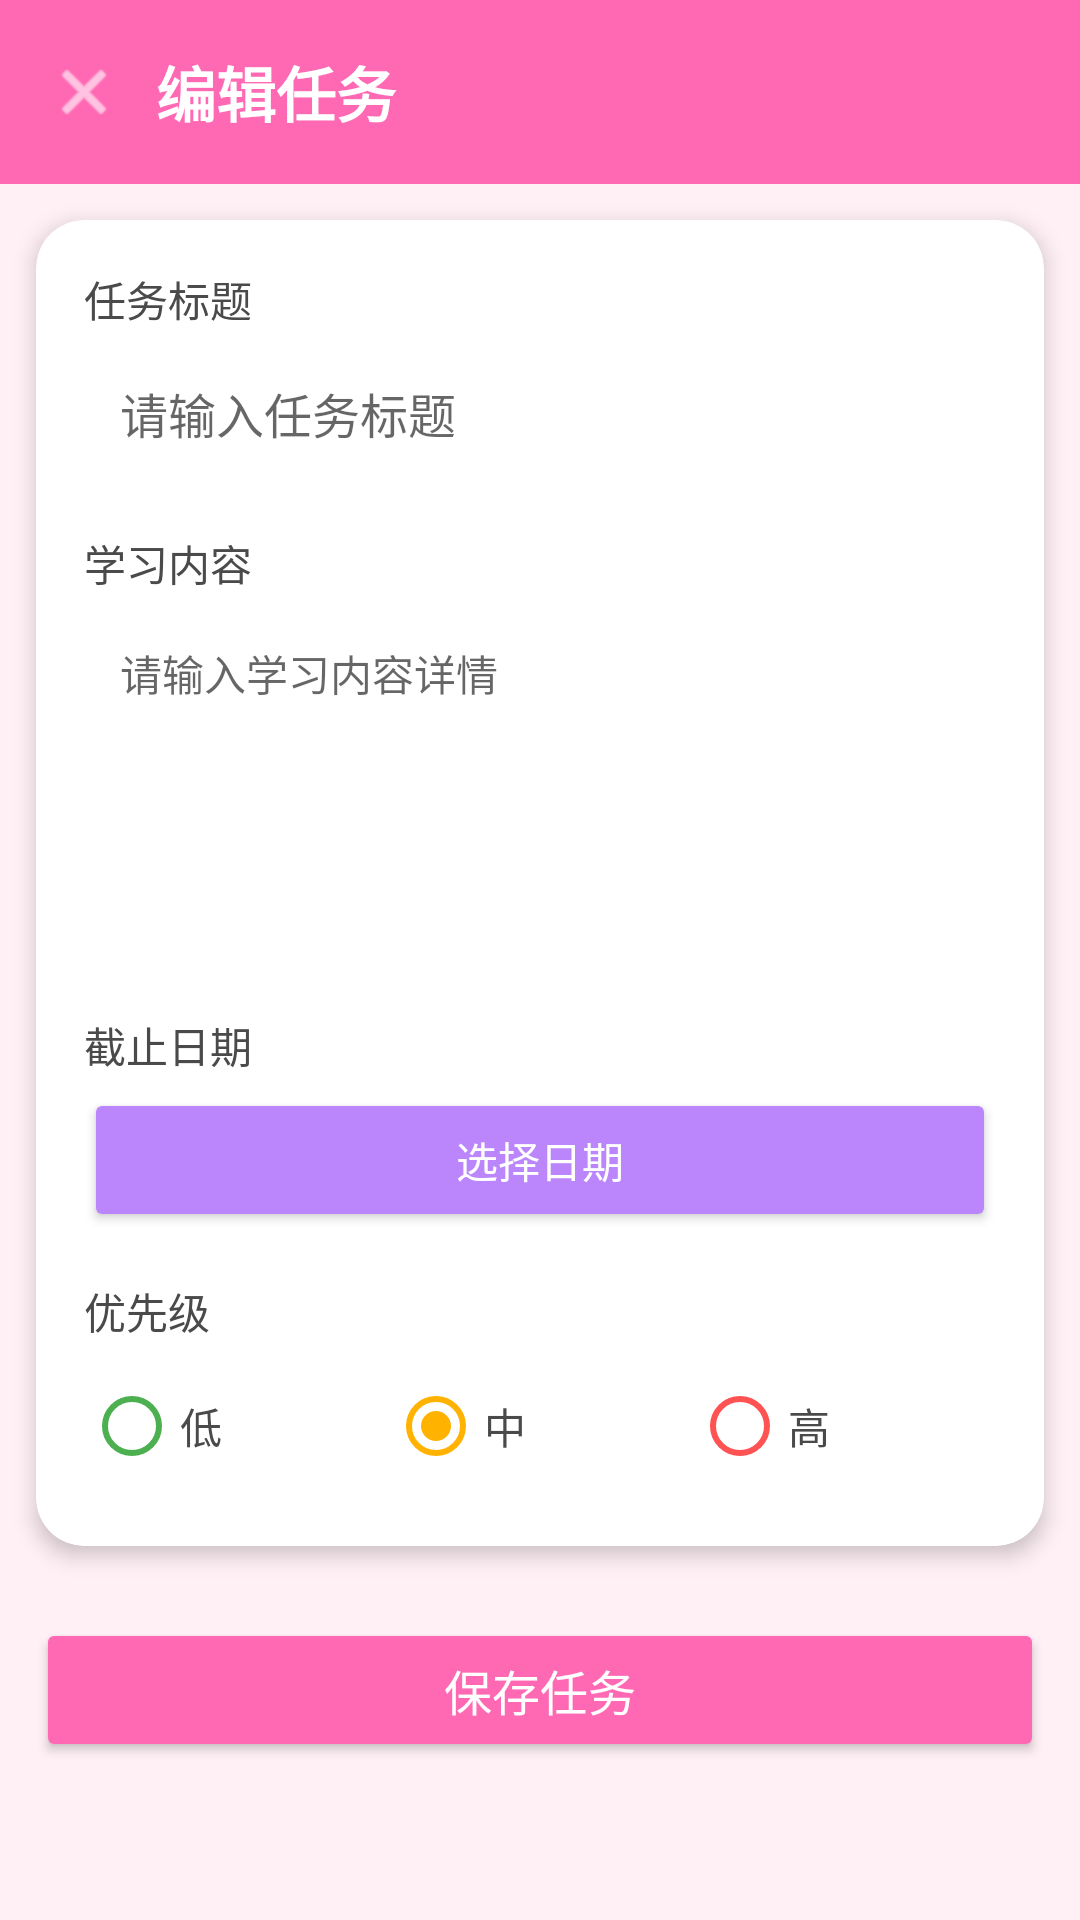

This screen was rendered from an Android layout file. Write that file and the resources it references.
<!-- AndroidManifest.xml: activity theme Theme.AniFocus -->
<!-- res/layout/activity_task_edit.xml -->
<?xml version="1.0" encoding="utf-8"?>
<ScrollView xmlns:android="http://schemas.android.com/apk/res/android"
    xmlns:app="http://schemas.android.com/apk/res-auto"
    android:layout_width="match_parent"
    android:layout_height="match_parent"
    android:background="@color/anime_bg"
    android:fillViewport="true">

    <LinearLayout
        android:layout_width="match_parent"
        android:layout_height="wrap_content"
        android:orientation="vertical">

        <LinearLayout
            android:layout_width="match_parent"
            android:layout_height="wrap_content"
            android:background="@color/anime_pink"
            android:gravity="center"
            android:orientation="horizontal"
            android:padding="16dp">

            <ImageView
                android:id="@+id/btn_cancel"
                android:layout_width="24dp"
                android:layout_height="24dp"
                android:src="@android:drawable/ic_menu_close_clear_cancel"
                app:tint="@color/white" />

            <TextView
                android:layout_width="0dp"
                android:layout_height="wrap_content"
                android:layout_marginStart="12dp"
                android:layout_weight="1"
                android:text="编辑任务"
                android:textColor="@color/white"
                android:textSize="20sp"
                android:textStyle="bold" />
        </LinearLayout>

        <androidx.cardview.widget.CardView
            android:layout_width="match_parent"
            android:layout_height="wrap_content"
            android:layout_margin="12dp"
            app:cardBackgroundColor="@color/anime_card"
            app:cardCornerRadius="16dp"
            app:cardElevation="4dp">

            <LinearLayout
                android:layout_width="match_parent"
                android:layout_height="wrap_content"
                android:orientation="vertical"
                android:padding="16dp">

                <TextView
                    android:layout_width="wrap_content"
                    android:layout_height="wrap_content"
                    android:text="任务标题"
                    android:textColor="@color/anime_text"
                    android:textSize="14sp" />

                <EditText
                    android:id="@+id/et_task_title"
                    android:layout_width="match_parent"
                    android:layout_height="wrap_content"
                    android:layout_marginTop="4dp"
                    android:background="@drawable/bg_input"
                    android:hint="请输入任务标题"
                    android:padding="12dp"
                    android:textColor="@color/anime_text"
                    android:textSize="16sp" />

                <TextView
                    android:layout_width="wrap_content"
                    android:layout_height="wrap_content"
                    android:layout_marginTop="16dp"
                    android:text="学习内容"
                    android:textColor="@color/anime_text"
                    android:textSize="14sp" />

                <EditText
                    android:id="@+id/et_task_content"
                    android:layout_width="match_parent"
                    android:layout_height="120dp"
                    android:layout_marginTop="4dp"
                    android:background="@drawable/bg_input"
                    android:gravity="top"
                    android:hint="请输入学习内容详情"
                    android:inputType="textMultiLine"
                    android:padding="12dp"
                    android:textColor="@color/anime_text"
                    android:textSize="14sp" />

                <TextView
                    android:layout_width="wrap_content"
                    android:layout_height="wrap_content"
                    android:layout_marginTop="16dp"
                    android:text="截止日期"
                    android:textColor="@color/anime_text"
                    android:textSize="14sp" />

                <Button
                    android:id="@+id/btn_pick_date"
                    android:layout_width="match_parent"
                    android:layout_height="wrap_content"
                    android:layout_marginTop="4dp"
                    android:backgroundTint="@color/anime_purple"
                    android:text="选择日期"
                    android:textColor="@color/white"
                    android:textSize="14sp" />

                <TextView
                    android:layout_width="wrap_content"
                    android:layout_height="wrap_content"
                    android:layout_marginTop="16dp"
                    android:text="优先级"
                    android:textColor="@color/anime_text"
                    android:textSize="14sp" />

                <RadioGroup
                    android:id="@+id/rg_priority"
                    android:layout_width="match_parent"
                    android:layout_height="wrap_content"
                    android:layout_marginTop="4dp"
                    android:orientation="horizontal">

                    <RadioButton
                        android:id="@+id/rb_low"
                        android:layout_width="0dp"
                        android:layout_height="wrap_content"
                        android:layout_weight="1"
                        android:buttonTint="@color/priority_low"
                        android:text="低"
                        android:textColor="@color/anime_text" />

                    <RadioButton
                        android:id="@+id/rb_medium"
                        android:layout_width="0dp"
                        android:layout_height="wrap_content"
                        android:layout_weight="1"
                        android:buttonTint="@color/priority_med"
                        android:checked="true"
                        android:text="中"
                        android:textColor="@color/anime_text" />

                    <RadioButton
                        android:id="@+id/rb_high"
                        android:layout_width="0dp"
                        android:layout_height="wrap_content"
                        android:layout_weight="1"
                        android:buttonTint="@color/priority_high"
                        android:text="高"
                        android:textColor="@color/anime_text" />
                </RadioGroup>
            </LinearLayout>
        </androidx.cardview.widget.CardView>

        <LinearLayout
            android:layout_width="match_parent"
            android:layout_height="wrap_content"
            android:orientation="horizontal"
            android:padding="12dp">

            <Button
                android:id="@+id/btn_delete_task"
                android:layout_width="0dp"
                android:layout_height="wrap_content"
                android:layout_marginEnd="8dp"
                android:layout_weight="1"
                android:backgroundTint="#FF5252"
                android:text="删除"
                android:textColor="@color/white"
                android:visibility="gone" />

            <Button
                android:id="@+id/btn_save_task"
                android:layout_width="0dp"
                android:layout_height="wrap_content"
                android:layout_weight="1"
                android:backgroundTint="@color/anime_pink"
                android:text="保存任务"
                android:textColor="@color/white"
                android:textSize="16sp" />
        </LinearLayout>

    </LinearLayout>
</ScrollView>
<!-- resources referenced by this layout -->
<resources>
  <color name="anime_bg">#FFF0F5</color>
  <color name="anime_card">#FFFFFF</color>
  <color name="anime_pink">#FF69B4</color>
  <color name="anime_purple">#BB86FC</color>
  <color name="anime_text">#4A4A4A</color>
  <color name="priority_high">#FF5252</color>
  <color name="priority_low">#4CAF50</color>
  <color name="priority_med">#FFB300</color>
  <color name="white">#FFFFFFFF</color>
  <style name="Theme.AniFocus" parent="Theme.MaterialComponents.DayNight.NoActionBar">
          <item name="colorPrimary">@color/anime_pink</item>
          <item name="colorPrimaryVariant">@color/anime_purple</item>
          <item name="colorOnPrimary">@color/white</item>
          <item name="colorSecondary">@color/anime_purple</item>
          <item name="colorSecondaryVariant">@color/anime_blue</item>
          <item name="colorOnSecondary">@color/white</item>
          <item name="android:statusBarColor">@color/anime_pink</item>
          <item name="android:windowBackground">@color/anime_bg</item>
          <item name="android:navigationBarColor">@color/anime_card</item>
      </style>
  <color name="anime_blue">#64B5F6</color>
</resources>
